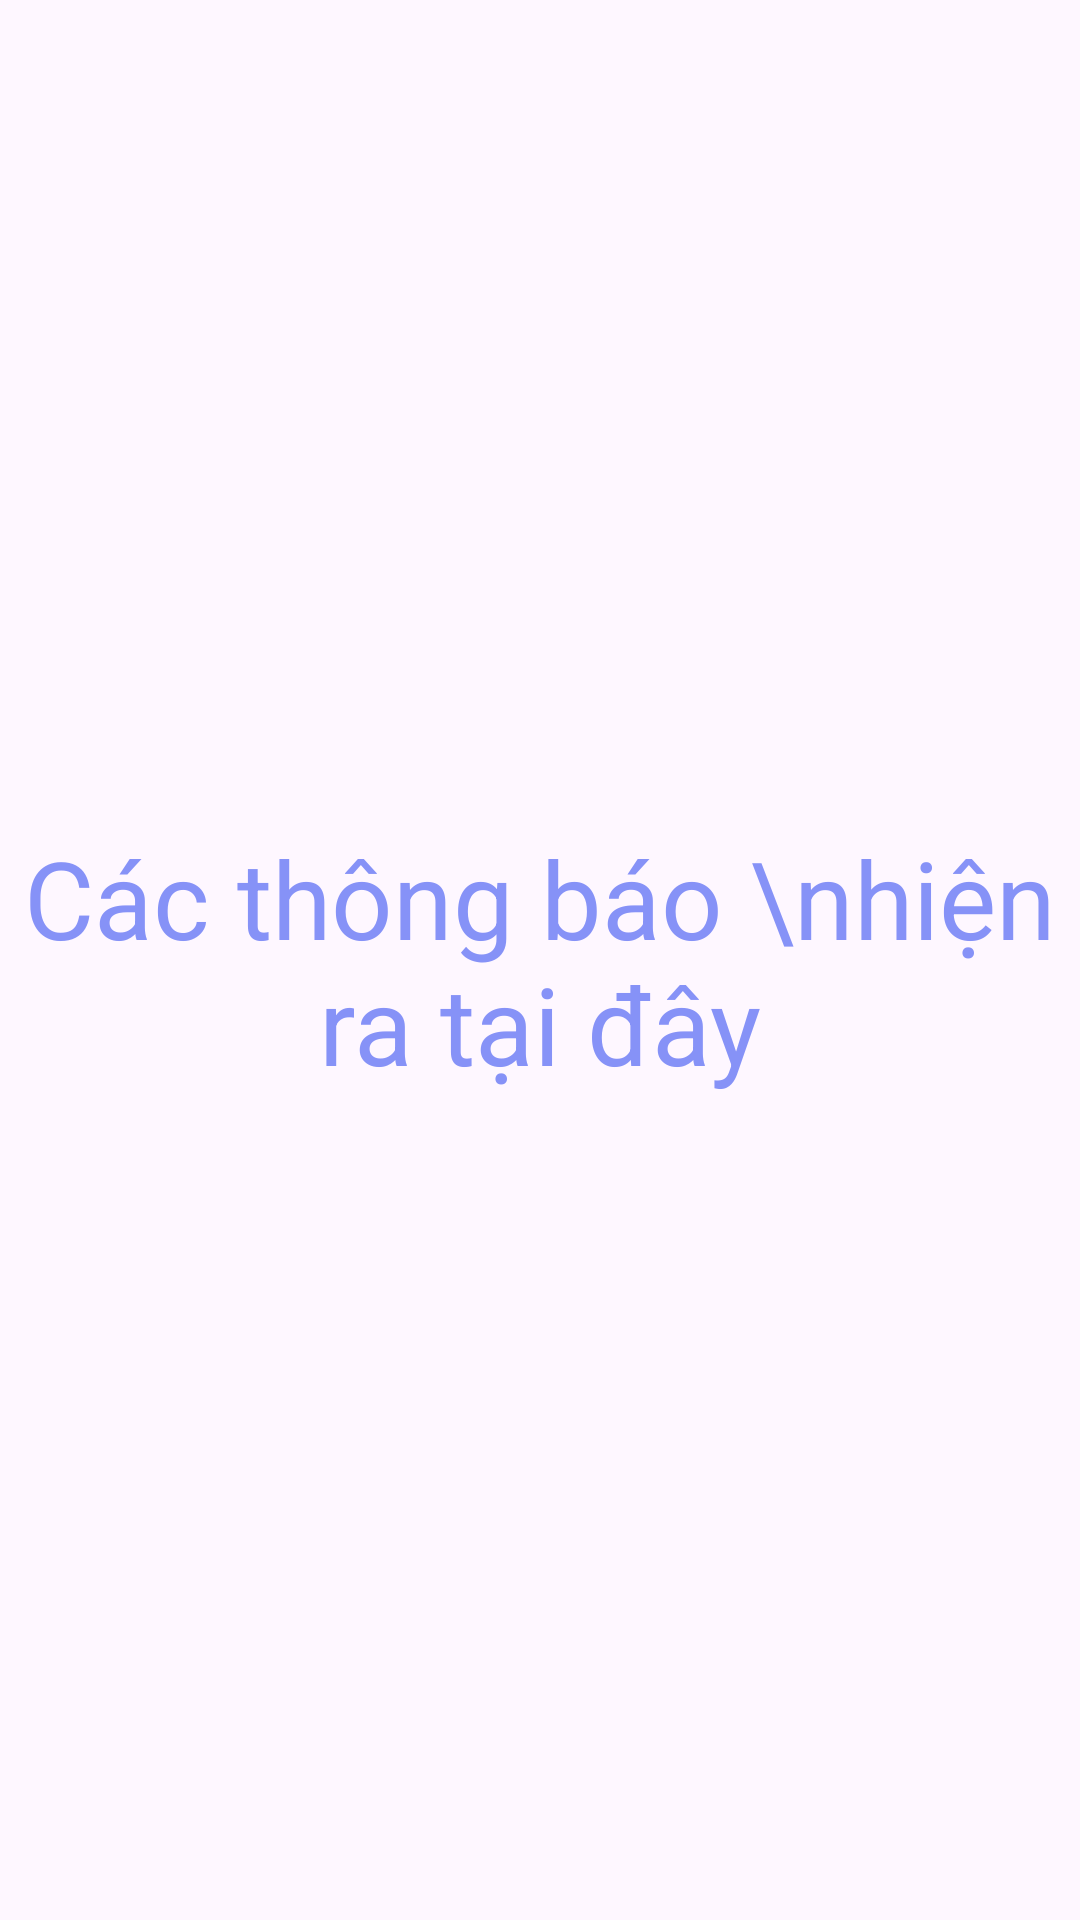

This screen was rendered from an Android layout file. Write that file and the resources it references.
<!-- AndroidManifest.xml: application theme Theme.MultiClocks -->
<!-- res/layout/activity_notification.xml -->
<?xml version="1.0" encoding="utf-8"?>
<androidx.constraintlayout.widget.ConstraintLayout
    xmlns:android="http://schemas.android.com/apk/res/android"
    xmlns:app="http://schemas.android.com/apk/res-auto"
    xmlns:tools="http://schemas.android.com/tools"
    android:layout_width="match_parent"
    android:layout_height="match_parent"
    tools:context=".NotificationActivity">

    <TextView
        android:layout_width="wrap_content"
        android:layout_height="wrap_content"
        android:text="Các thông báo \nhiện ra tại đây"
        android:textSize="36sp"
        android:textAlignment="center"
        android:textColor="@color/lavender"
        app:layout_constraintTop_toTopOf="parent"
        app:layout_constraintBottom_toBottomOf="parent"
        app:layout_constraintStart_toStartOf="parent"
        app:layout_constraintEnd_toEndOf="parent"/>

</androidx.constraintlayout.widget.ConstraintLayout>
<!-- resources referenced by this layout -->
<resources>
  <color name="lavender">#8692F7</color>
  <style name="Theme.MultiClocks" parent="Base.Theme.MultiClocks" />
  <style name="Base.Theme.MultiClocks" parent="Theme.Material3.DayNight.NoActionBar">
          
          <item name="colorPrimary">@color/od_green</item>
          <item name="colorPrimaryVariant">@color/od_green</item>
          <item name="colorOnPrimary">@color/white</item>
          
          <item name="colorSecondary">@color/ranger_green</item>
          <item name="colorSecondaryVariant">@color/ranger_green</item>
          <item name="colorOnSecondary">@color/black</item>
          
          <item name="android:statusBarColor">?attr/colorPrimaryVariant</item>
          
          
          
      </style>
  <color name="od_green">#556B2F</color>
  <color name="white">#FFFFFFFF</color>
  <color name="ranger_green">#36433A</color>
  <color name="black">#FF000000</color>
</resources>
